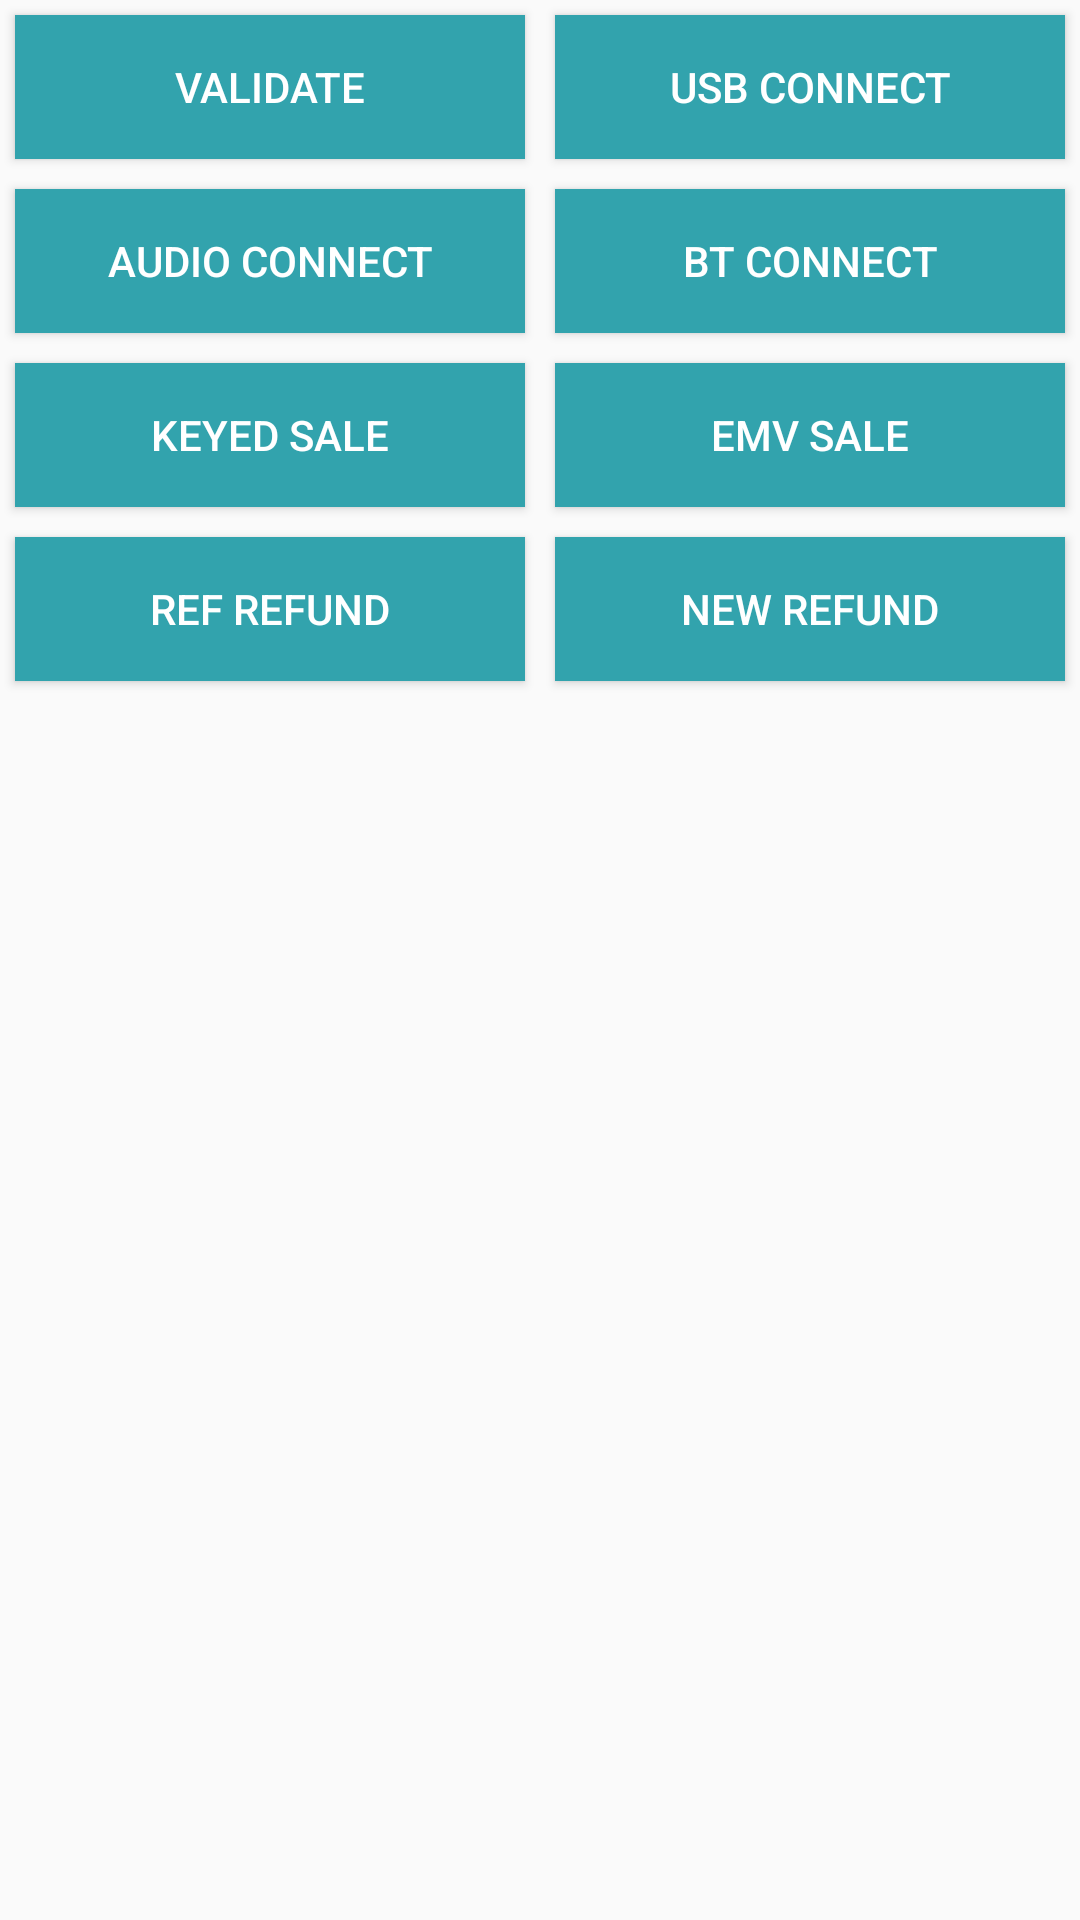

Write the Android layout XML for this screen, with the resource values it uses.
<!-- AndroidManifest.xml: application theme AppTheme -->
<!-- res/layout/pps_activity.xml -->
<?xml version="1.0" encoding="utf-8"?>
<androidx.constraintlayout.widget.ConstraintLayout xmlns:android="http://schemas.android.com/apk/res/android"
    xmlns:app="http://schemas.android.com/apk/res-auto"
    xmlns:tools="http://schemas.android.com/tools"
    android:layout_width="match_parent"
    android:layout_height="match_parent"
    android:orientation="vertical"
    tools:context=".PPSActivity">

    <LinearLayout
        android:layout_width="match_parent"
        android:layout_height="match_parent"
        android:orientation="vertical">

        <LinearLayout
            android:layout_width="match_parent"
            android:layout_height="wrap_content"
            android:orientation="horizontal">

            <Button
                android:id="@+id/terminalLogin"
                android:layout_width="match_parent"
                android:layout_height="wrap_content"
                android:layout_margin="5dp"
                android:layout_weight="1"
                android:background="@color/buttons"
                android:text="@string/terminal_auth"
                android:textColor="@color/white" />

            <Button
                android:id="@+id/btUSBConnect"
                android:layout_width="match_parent"
                android:layout_height="wrap_content"
                android:layout_margin="5dp"
                android:layout_weight="1"
                android:background="@color/buttons"
                android:text="@string/usb_connect"
                android:textColor="@color/white" />
        </LinearLayout>

        <LinearLayout
            android:layout_width="match_parent"
            android:layout_height="wrap_content"
            android:orientation="horizontal">

            <Button
                android:id="@+id/audioConnect"
                android:layout_width="match_parent"
                android:layout_height="wrap_content"
                android:layout_margin="5dp"
                android:layout_weight="1"
                android:background="@color/buttons"
                android:text="@string/audio_connect"
                android:textColor="@color/white" />

            <Button
                android:id="@+id/btConnect"
                android:layout_width="match_parent"
                android:layout_height="wrap_content"
                android:layout_margin="5dp"
                android:layout_weight="1"
                android:background="@color/buttons"
                android:text="@string/bt_connect"
                android:textColor="@color/white" />
        </LinearLayout>

        <LinearLayout
            android:layout_width="match_parent"
            android:layout_height="wrap_content"
            android:orientation="horizontal">

            <Button
                android:id="@+id/keyedsale"
                android:layout_width="match_parent"
                android:layout_height="wrap_content"
                android:layout_margin="5dp"
                android:layout_weight="1"
                android:background="@color/buttons"
                android:text="@string/keyed_sale"
                android:textColor="@color/white" />

            <Button
                android:id="@+id/btnStartEmvSale"
                android:layout_width="match_parent"
                android:layout_height="wrap_content"
                android:layout_margin="5dp"
                android:layout_weight="1"
                android:background="@color/buttons"
                android:text="@string/emv_sale"
                android:textColor="@color/white" />
        </LinearLayout>

        <LinearLayout
            android:layout_width="match_parent"
            android:layout_height="wrap_content"
            android:orientation="horizontal">

            <Button
                android:id="@+id/refRefund"
                android:layout_width="match_parent"
                android:layout_height="wrap_content"
                android:layout_margin="5dp"
                android:layout_weight="1"
                android:background="@color/buttons"
                android:text="@string/ref_refund"
                android:textColor="@color/white" />

            <Button
                android:id="@+id/unrefRefund"
                android:layout_width="match_parent"
                android:layout_height="wrap_content"
                android:layout_margin="5dp"
                android:layout_weight="1"
                android:background="@color/buttons"
                android:text="@string/new_refund"
                android:textColor="@color/white" />
        </LinearLayout>

        <TextView
            android:id="@+id/txtTextHarnessPanel"
            android:layout_width="match_parent"
            android:layout_height="match_parent"
            android:gravity="bottom"
            android:layout_marginTop="20dp"
            android:scrollbars="vertical"
            android:textColor="@color/statusBar"
            android:textSize="12sp" />

    </LinearLayout>

</androidx.constraintlayout.widget.ConstraintLayout>
<!-- resources referenced by this layout -->
<resources>
  <color name="buttons">#32A3AD</color>
  <color name="statusBar">#252424</color>
  <color name="white">#ffffff</color>
  <string name="audio_connect">Audio Connect</string>
  <string name="bt_connect">BT Connect</string>
  <string name="emv_sale">EMV Sale</string>
  <string name="keyed_sale">Keyed Sale</string>
  <string name="new_refund">New Refund</string>
  <string name="ref_refund">Ref Refund</string>
  <string name="terminal_auth">Validate</string>
  <string name="usb_connect">USB Connect</string>
  <style name="AppTheme" parent="Theme.AppCompat.Light.NoActionBar">
          
          <item name="colorPrimary">@color/colorPrimary</item>
          <item name="colorPrimaryDark">@color/colorPrimaryDark</item>
          <item name="colorAccent">@color/colorAccent</item>
          <item name="android:statusBarColor">@color/statusBar</item>
      </style>
  <color name="colorPrimary">#6200EE</color>
  <color name="colorPrimaryDark">#3700B3</color>
  <color name="colorAccent">#03DAC5</color>
</resources>
